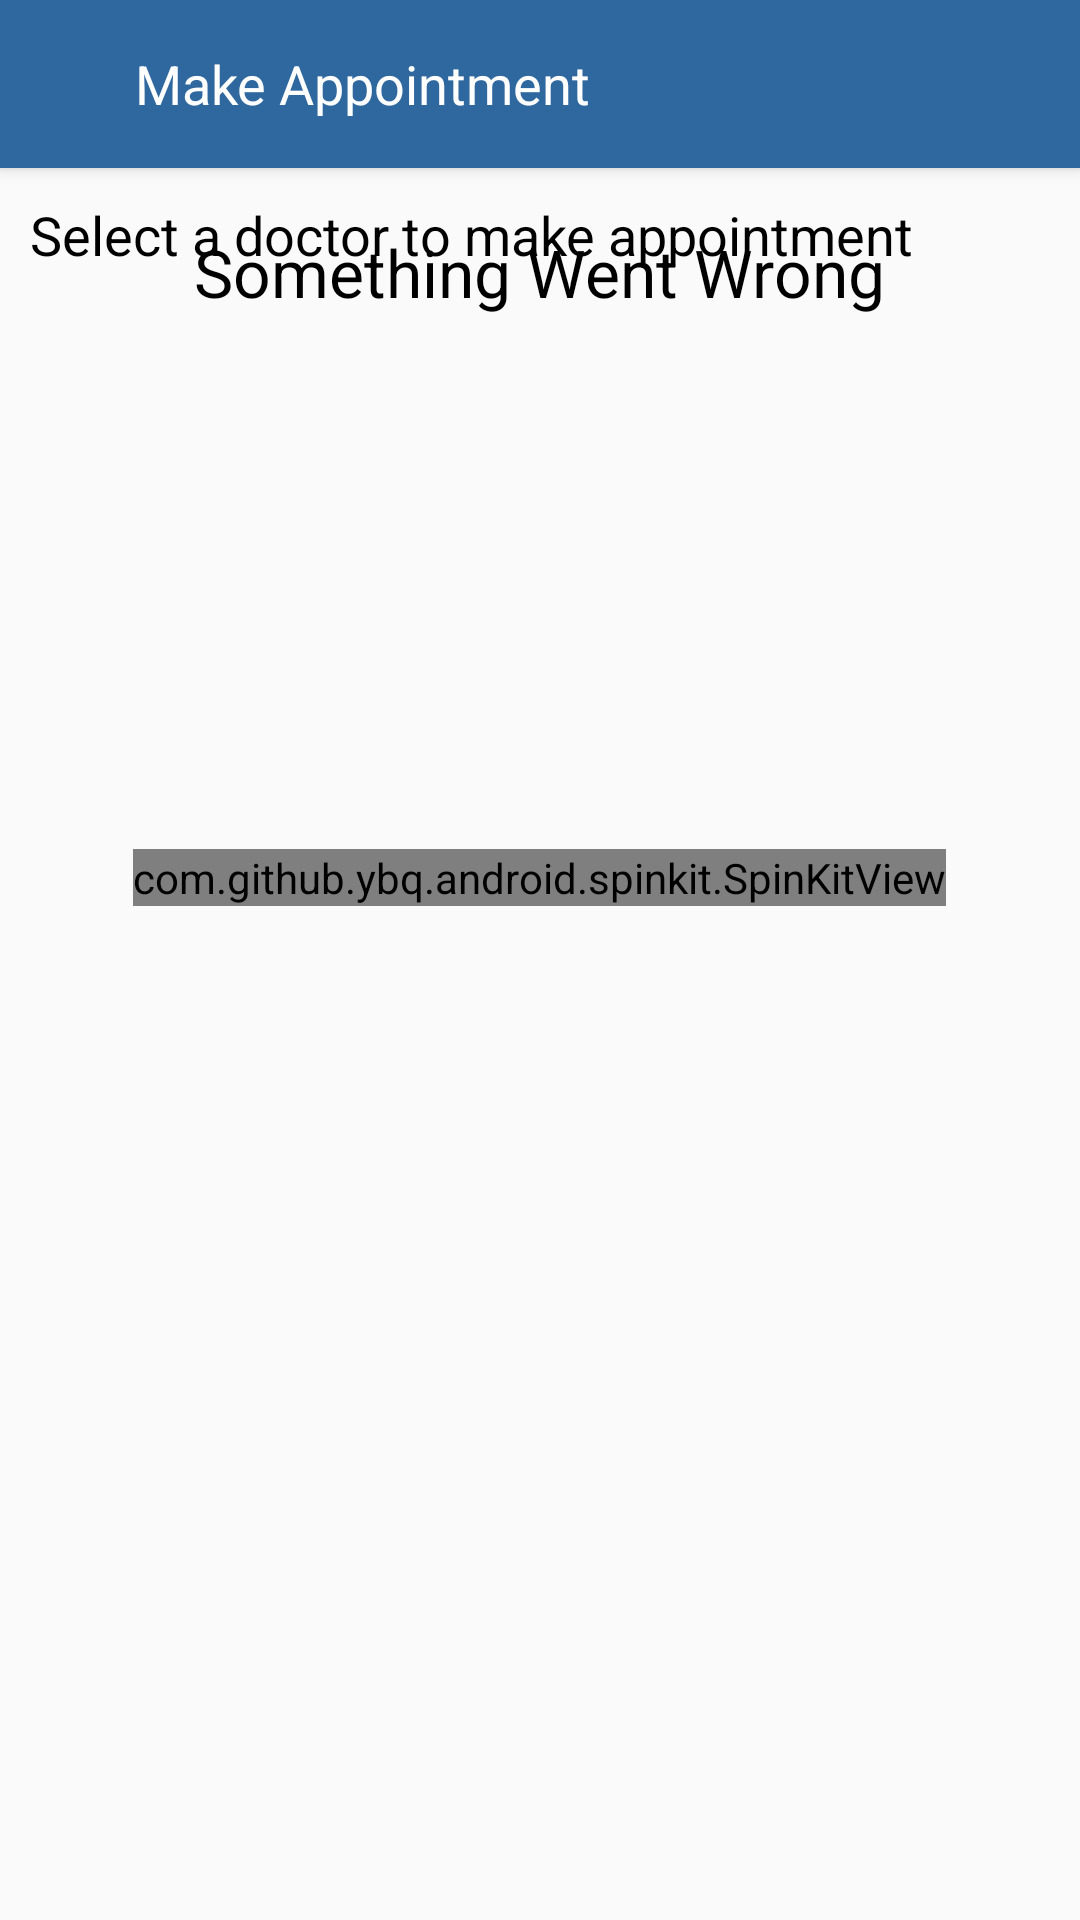

Android layout source for this screen:
<!-- AndroidManifest.xml: application theme AppTheme -->
<!-- res/layout/activity_doctors_list.xml -->
<?xml version="1.0" encoding="utf-8"?>
<android.support.design.widget.CoordinatorLayout xmlns:android="http://schemas.android.com/apk/res/android"
    xmlns:app="http://schemas.android.com/apk/res-auto"
    xmlns:tools="http://schemas.android.com/tools"
    android:layout_width="match_parent"
    android:layout_height="match_parent"
    tools:context=".Activities.DoctorsList">

    <android.support.design.widget.AppBarLayout
        android:id="@+id/appbar"
        android:layout_width="match_parent"
        android:layout_height="wrap_content"
        android:fitsSystemWindows="true"
        android:theme="@style/AppTheme.AppBarOverlay"
        app:elevation="3dp">

        <android.support.v7.widget.Toolbar
            android:id="@+id/toolbar"
            android:layout_width="match_parent"
            android:layout_height="?attr/actionBarSize"
            android:background="@color/colorBlue"
            app:contentInsetEnd="0dp"
            app:contentInsetStart="0dp"
            app:layout_scrollFlags="scroll|enterAlways"
            app:popupTheme="@style/AppTheme.PopupOverlay">

            <RelativeLayout
                android:layout_width="match_parent"
                android:layout_height="match_parent">

                <ImageView
                    android:id="@+id/back_button"
                    android:layout_width="30dp"
                    android:layout_height="30dp"
                    android:layout_alignParentLeft="true"
                    android:layout_centerVertical="true"
                    android:layout_marginLeft="10dp"
                    android:background="@drawable/ic_arrow_back_black_24dp"
                    android:backgroundTint="@color/colorWhite" />

                <TextView
                    android:layout_width="wrap_content"
                    android:layout_height="wrap_content"
                    android:layout_centerVertical="true"
                    android:layout_marginLeft="5dp"
                    android:layout_toRightOf="@id/back_button"
                    android:text="Make Appointment"
                    android:textAppearance="@style/Base.TextAppearance.AppCompat.Medium"
                    android:textColor="@color/colorWhite" />

            </RelativeLayout>
        </android.support.v7.widget.Toolbar>

    </android.support.design.widget.AppBarLayout>


    <android.support.v4.widget.NestedScrollView
        android:layout_width="match_parent"
        android:layout_height="match_parent"
        app:layout_behavior="@string/appbar_scrolling_view_behavior">

        <RelativeLayout
            android:layout_width="match_parent"
            android:layout_height="wrap_content">

            <com.github.ybq.android.spinkit.SpinKitView
                android:id="@+id/spin_kit"
                style="@style/SpinKitView.Large.ThreeBounce"
                android:layout_width="wrap_content"
                android:layout_height="wrap_content"
                android:layout_alignParentTop="true"
                android:layout_centerHorizontal="true"
                android:layout_marginTop="227dp"
                app:SpinKit_Color="@android:color/holo_blue_dark" />

            <TextView
                android:id="@+id/message_text"
                android:layout_width="wrap_content"
                android:layout_height="wrap_content"
                android:layout_centerHorizontal="true"
                android:layout_marginTop="20dp"
                android:text="Something Went Wrong"
                android:textAppearance="@style/Base.TextAppearance.AppCompat.Large"
                android:textColor="@color/colorBlack" />


            <LinearLayout
                android:id="@+id/main_layout"
                android:layout_width="match_parent"
                android:layout_height="match_parent"
                android:orientation="vertical">

                <TextView
                    android:layout_width="wrap_content"
                    android:layout_height="wrap_content"
                    android:layout_marginLeft="10dp"
                    android:layout_marginTop="10dp"
                    android:text="Select a doctor to make appointment"
                    android:textAppearance="@style/Base.TextAppearance.AppCompat.Medium"
                    android:textColor="@color/colorBlack" />

                <android.support.v7.widget.RecyclerView
                    android:id="@+id/doctor_list"
                    android:layout_width="match_parent"
                    android:layout_height="wrap_content"
                    android:layout_marginLeft="5dp"
                    android:layout_marginTop="10dp"
                    android:layout_marginRight="5dp"
                    android:layout_marginBottom="10dp">

                </android.support.v7.widget.RecyclerView>
            </LinearLayout>
        </RelativeLayout>

    </android.support.v4.widget.NestedScrollView>

</android.support.design.widget.CoordinatorLayout>
<!-- resources referenced by this layout -->
<resources>
  <color name="colorBlack">#000000</color>
  <color name="colorBlue">#2f679f</color>
  <color name="colorWhite">#ffffff</color>
  <style name="AppTheme.AppBarOverlay" parent="ThemeOverlay.AppCompat.Dark.ActionBar" />
  <style name="AppTheme.PopupOverlay" parent="ThemeOverlay.AppCompat.Light" />
  <style name="AppTheme" parent="Theme.AppCompat.Light.NoActionBar">
          
          <item name="colorPrimary">@color/colorPrimary</item>
          <item name="colorPrimaryDark">@color/colorBlue</item>
          <item name="colorAccent">@color/colorBlue</item>
      </style>
  <color name="colorPrimary">#008577</color>
</resources>
